Photos from the image-classification dataset "dl_data" in the GitHub repository OpenhackHacker1/code. Its 12 classes are: axes, boots, carabiners, crampons, gloves, hardshell jackets, harnesses, helmets, insulated jackets, pulleys, rope, tents.

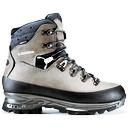
Label: boots

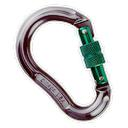
Label: carabiners

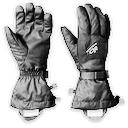
Label: gloves

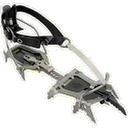
Label: crampons

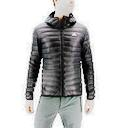
Label: insulated jackets

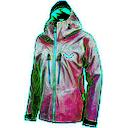
Label: hardshell jackets
